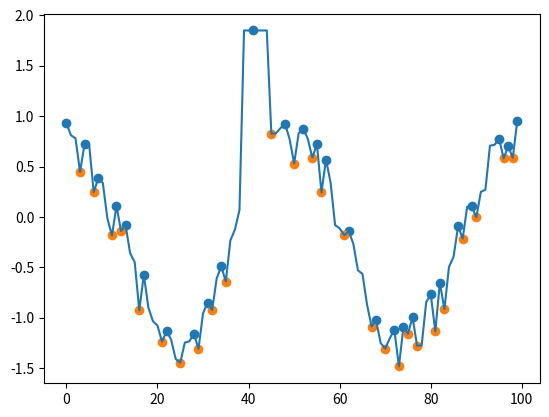

Write the Python code that produced this figure.
# -*- coding: utf-8 -*-
"""
Created on 2025/02/24 13:20:36
@author: Whenxuan Wang
@email: wwhenxuan@gmail.com
要不要考虑将这个函数移动到utils中
"""
import numpy as np

from typing import Tuple


def extrema(x: np.ndarray) -> Tuple[np.ndarray, np.ndarray, np.ndarray, np.ndarray] | Tuple[None, None, None, None]:
    """
    Gets the global extrema points from a time series

    DEFINITION (from https://en.wikipedia.org/wiki/Maxima_and_minima):
    In mathematics, maxima and minima, also known as extrema, are points in the domain of a function at which the
    function takes a largest value (maximum) or smallest value (minimum), either within a given neighbourhood
    (local extrema) or on the function domain in its entirety (global extrema).

    :param x: The input 1D time series or signal.
    :return: xmax - maxima points in descending order.
             imax - indexes of the XMAX.
             xmin - minima points in descending order.
             imin - indexes of the XMIN.
    """

    # 初始化输出变量 将要输出结果的空数组
    xmax, imax, xmin, imin = [], [], [], []

    # 检查输入判断x是否为一位向量
    if np.size(x) != x.shape[0]:
        raise ValueError("输入信号x必须是一维数组，不能是多元向量")

    # 记录信号的长度
    seq_len = x.shape[0]

    # 生成索引向量
    index = np.arange(0, seq_len)

    # 检验输入信号中的缺失值
    nan = np.any(np.isnan(x))
    if nan is True:
        # 输入信号存在缺失值
        raise ValueError("`extrema`函数无法处理带有缺失值的信号")

    # Difference between subsequent elements
    dx = np.diff(x)

    # Is a horizontal line
    if ~np.any(dx) is True:
        return None, None, None, None

    # Flat peaks? Put the middle element:
    a = np.where(dx != 0)[0]  # Indexes where x changes
    lm = np.where(np.diff(a) != 1)[0] + 1  # Indexes where a do not change
    d = a[lm] - a[lm - 1]
    a[lm] = a[lm] - np.floor(d / 2)
    a = np.append(a, seq_len - 1)

    # Peaks ?
    # Series without flat peaks
    xa = x[a]
    # 1  =>  positive slopes (minima begin)
    # 0  =>  negative slopes (maxima begin)
    b = (np.diff(xa) > 0).astype(int)

    # -1 =>  maxima indexes (but one)
    # +1 =>  minima indexes (but one)
    xb = np.diff(b)

    # maxima indexes
    imax = np.where(xb == -1)[0] + 1

    # minima indexes
    imin = np.where(xb == +1)[0] + 1

    imax = a[imax]
    imin = a[imin]

    nmaxi = len(imax)
    nmini = len(imin)

    # Maximum or minumim on a flat peak at the ends?
    if nmaxi == 0 and nmini == 0:
        if x[0] > x[-1]:
            xmax = x[0]
            imax = index[0]
            xmin = x[-1]
            imin = index[-1]
        elif x[1] < x[-1]:
            xmax = x[-1]
            imax = index[-1]
            xmin = x[0]
            imin = index[0]
        return xmax, imax, xmin, imin

    # Maximum or minumim at the ends?
    if nmaxi == 0:
        imax = np.array([0, seq_len - 1])
    elif nmini == 0:
        imin = np.array([0, seq_len - 1])
    else:
        if imax[0] < imin[0]:
            imin = np.append(0, imin)
        else:
            imax = np.append(0, imax)
        if imax[-1] > imin[-1]:
            imin = np.append(seq_len - 1, imin)
        else:
            imax = np.append(seq_len - 1, imax)

    # 通过索引获取具体的数值
    xmax = x[imax]
    xmin = x[imin]

    return xmax, imax, xmin, imin


if __name__ == "__main__":
    from matplotlib import pyplot as plt

    x = 2 * np.pi * np.linspace(-1, 1, 100)
    y = np.cos(x) - 0.5 + 0.5 * np.random.rand(100)
    y[39:45] = 1.85

    xmax, imax, xmin, imin = extrema(y)
    plt.figure(dpi=700)
    plt.plot(y)
    plt.scatter(imax, xmax)
    plt.scatter(imin, xmin)
    plt.show()
